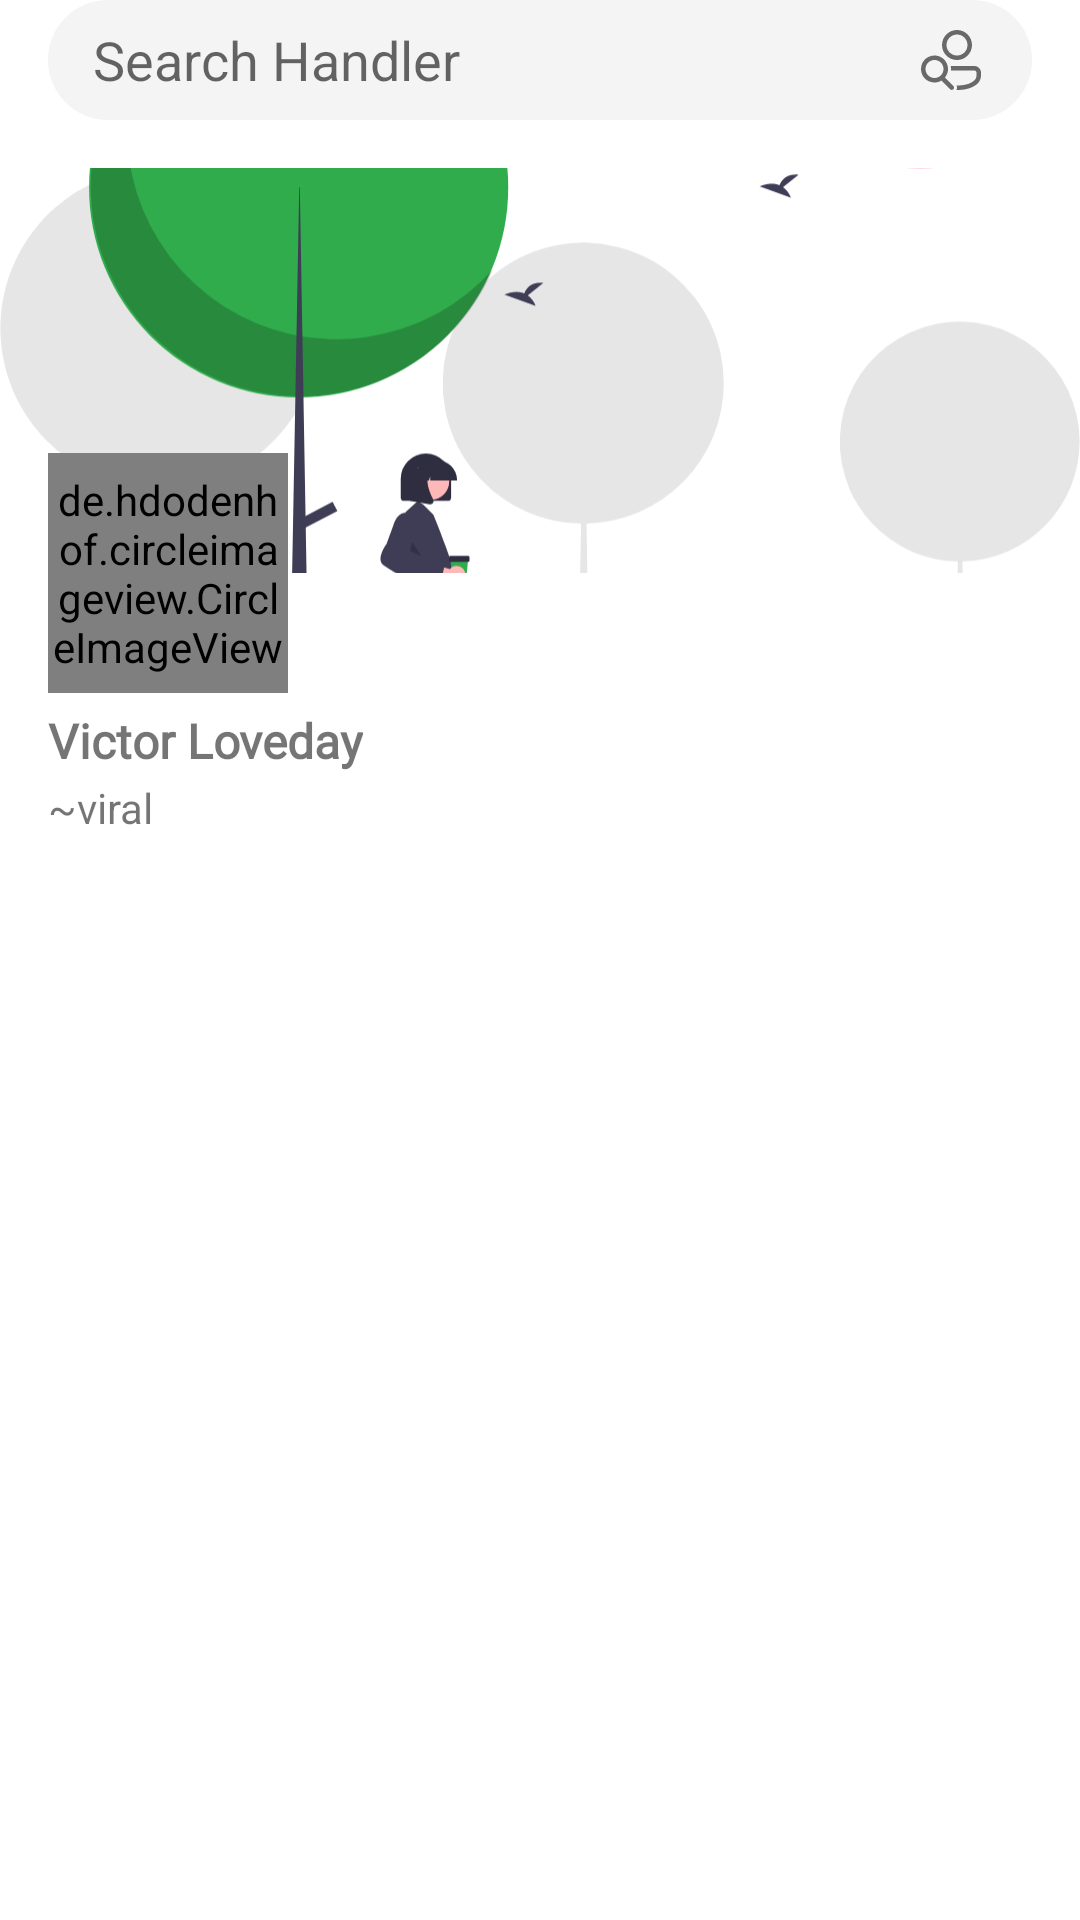

Reconstruct the res/layout file that produces this screen, plus the resources it refers to.
<!-- AndroidManifest.xml: application theme Theme.NextBook -->
<!-- res/layout/activity_profile.xml -->
<?xml version="1.0" encoding="utf-8"?>
<androidx.constraintlayout.widget.ConstraintLayout xmlns:android="http://schemas.android.com/apk/res/android"
    xmlns:app="http://schemas.android.com/apk/res-auto"
    xmlns:tools="http://schemas.android.com/tools"
    android:layout_width="match_parent"
    android:layout_height="match_parent"
    tools:context=".main.ProfileActivity">

    <androidx.appcompat.widget.Toolbar
        android:id="@+id/toolbar"
        android:layout_width="match_parent"
        android:layout_height="?actionBarSize"
        app:layout_constraintTop_toTopOf="parent"
        app:layout_constraintStart_toStartOf="parent"
        app:layout_constraintEnd_toEndOf="parent">

        <RelativeLayout
            android:layout_width="match_parent"
            android:layout_height="match_parent"
            android:layout_marginEnd="16dp">

            <EditText
                android:layout_width="match_parent"
                android:layout_height="40dp"
                android:hint="Search Handler"
                android:paddingStart="15dp"
                android:paddingEnd="15dp"
                android:drawablePadding="5dp"
                android:drawableEnd="@drawable/ic_handler_search_icon"
                android:background="@drawable/search_field"/>

        </RelativeLayout>
    </androidx.appcompat.widget.Toolbar>

    <ImageView
        android:id="@+id/coverPhoto"
        android:layout_width="0dp"
        android:layout_height="0dp"
        android:src="@drawable/ic_demo_cover_photo"
        android:scaleType="centerCrop"
        app:layout_constraintDimensionRatio="16:6"
        app:layout_constraintTop_toBottomOf="@+id/toolbar"
        app:layout_constraintStart_toStartOf="parent"
        app:layout_constraintEnd_toEndOf="parent"/>

    <de.hdodenhof.circleimageview.CircleImageView
        android:id="@+id/profile"
        android:layout_width="80dp"
        android:layout_height="80dp"
        android:layout_marginStart="16dp"
        android:src="@drawable/ic_demo_profile"
        app:layout_constraintBottom_toBottomOf="@+id/coverPhoto"
        app:layout_constraintStart_toStartOf="parent"
        app:layout_constraintTop_toBottomOf="@+id/coverPhoto"/>

    <TextView
        android:id="@+id/fullName"
        android:layout_width="wrap_content"
        android:layout_height="wrap_content"
        android:layout_marginTop="5dp"
        android:layout_marginStart="16dp"
        android:text="@string/android_dev"
        android:textStyle="bold"
        android:fontFamily="@font/roboto_bold"
        android:textSize="16sp"
        app:layout_constraintTop_toBottomOf="@+id/profile"
        app:layout_constraintStart_toStartOf="parent"/>

    <TextView
        android:id="@+id/handler"
        android:layout_width="wrap_content"
        android:layout_height="wrap_content"
        android:layout_marginStart="16dp"
        android:layout_marginTop="2dp"
        android:text="~viral"
        app:layout_constraintTop_toBottomOf="@+id/fullName"
        app:layout_constraintStart_toStartOf="parent"/>

</androidx.constraintlayout.widget.ConstraintLayout>
<!-- resources referenced by this layout -->
<resources>
  <!-- drawable ic_demo_cover_photo: vector/xml drawable (drawable, 9163 chars, omitted) -->
  <!-- drawable ic_handler_search_icon: vector/xml drawable (drawable, 2757 chars, omitted) -->
  <!-- drawable search_field (drawable) -->
  <?xml version="1.0" encoding="utf-8"?>
  <shape xmlns:android="http://schemas.android.com/apk/res/android"
      android:shape="rectangle">
  
      <corners android:radius="30dp"/>
      <solid android:color="#F4F4F4"/>
  
  </shape>
  <string name="android_dev">Victor Loveday</string>
  <style name="Theme.NextBook" parent="Theme.MaterialComponents.Light.NoActionBar">
          
          <item name="colorPrimary">@color/green</item>
          <item name="colorPrimaryVariant">@color/green</item>
          <item name="colorOnPrimary">@color/green</item>
          
          <item name="colorSecondary">@color/teal_200</item>
          <item name="colorSecondaryVariant">@color/teal_700</item>
          <item name="colorOnSecondary">@color/black</item>
          
          <item name="android:windowTranslucentStatus">true</item>
          <item name="android:windowFullscreen">false</item>
  
          <item name="android:fitsSystemWindows">true</item>
      </style>
  <color name="green">#31AC4C</color>
  <color name="teal_200">#FF03DAC5</color>
  <color name="teal_700">#FF018786</color>
  <color name="black">#FF000000</color>
</resources>
